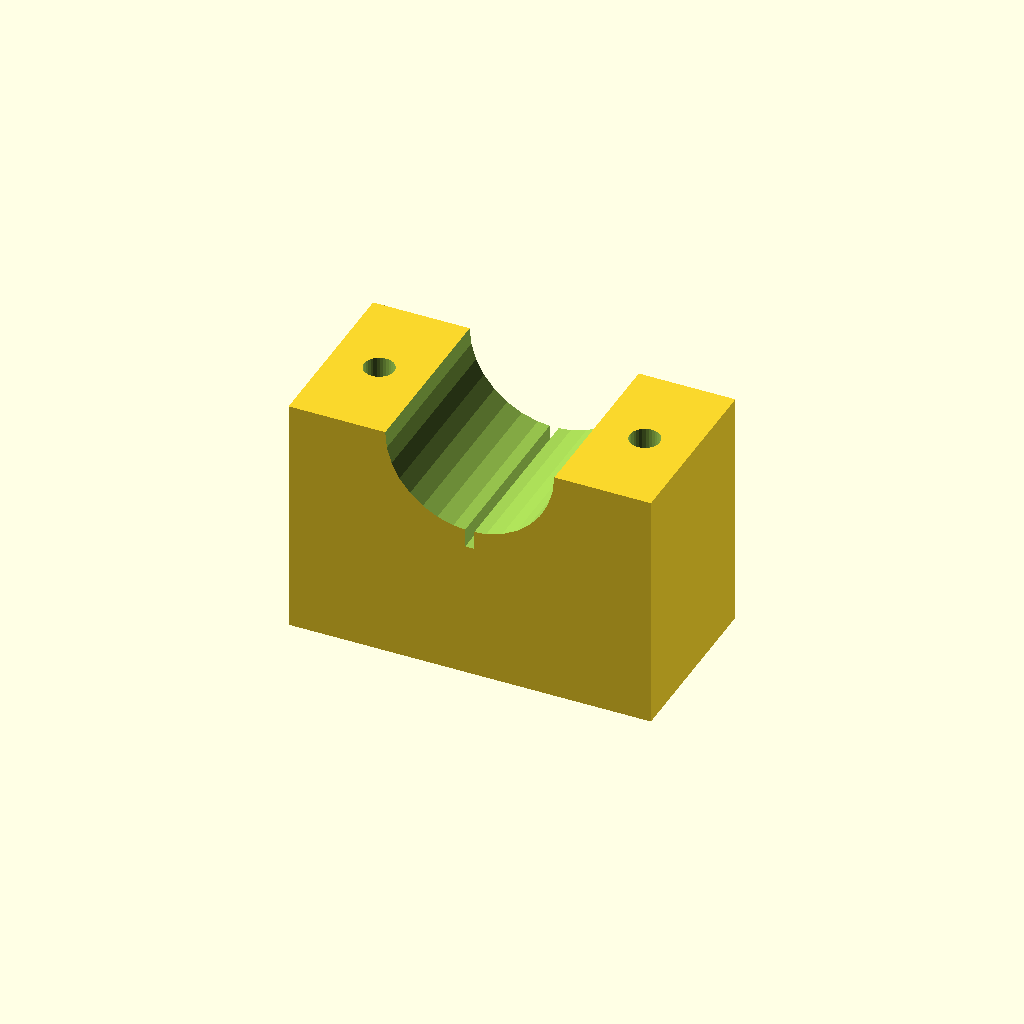
Cell 1: rendered with the file's own defaults.
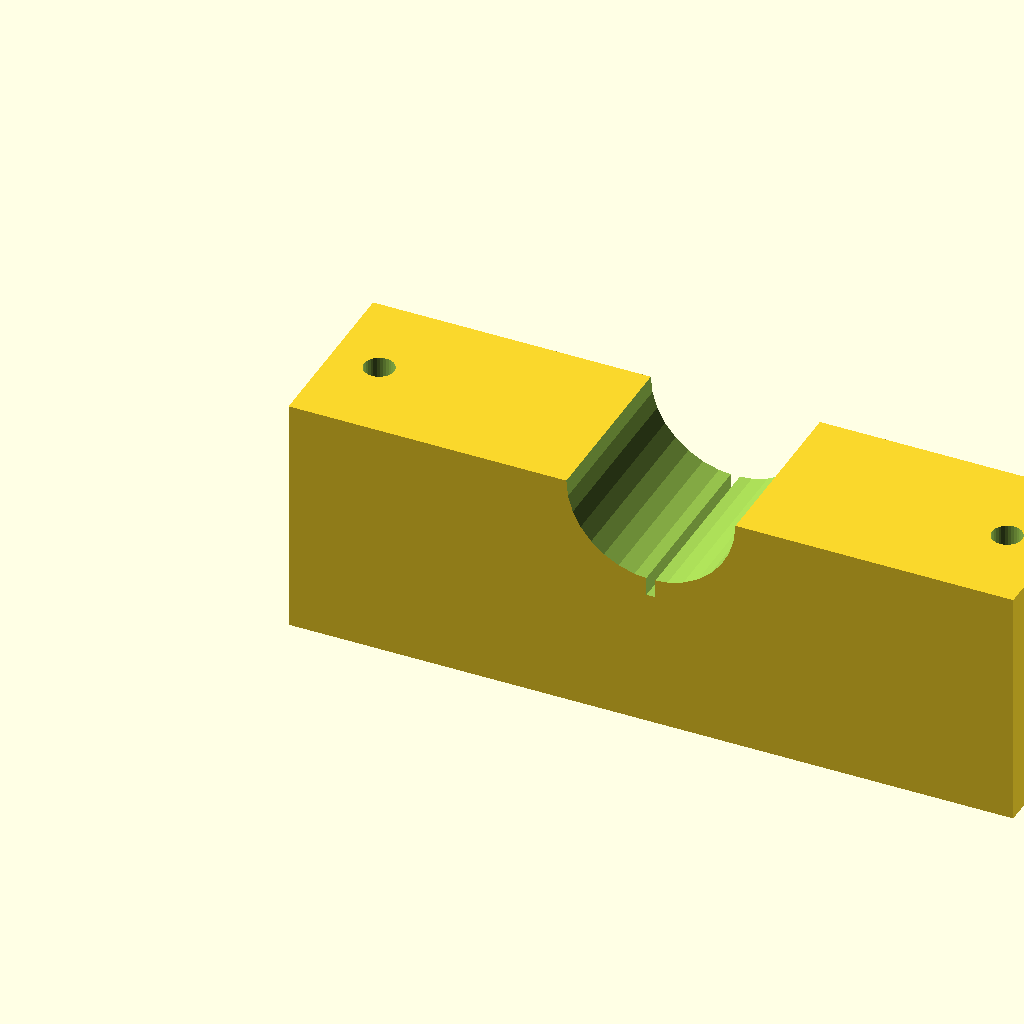
Cell 2: blk_l = 120 (everything else at default).
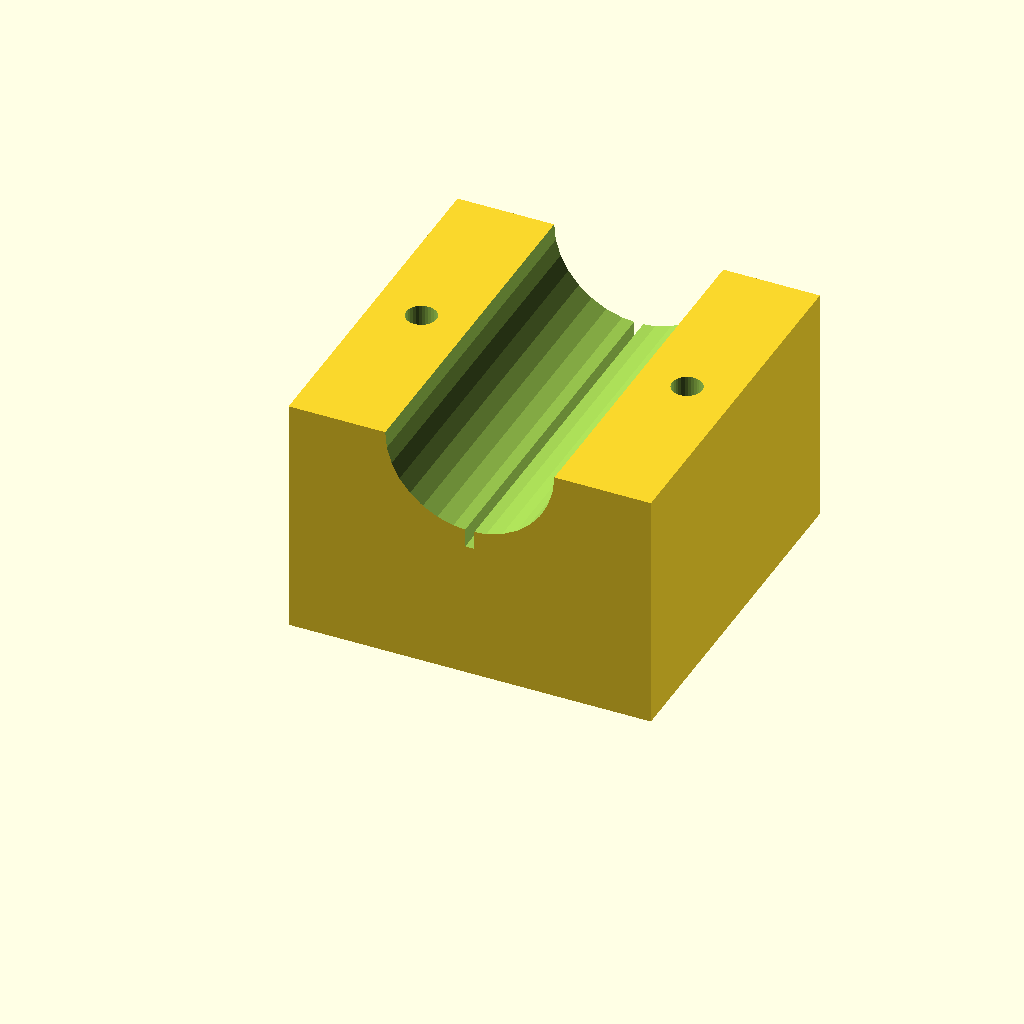
Cell 3 — blk_w set to 60, the other parameters unchanged.
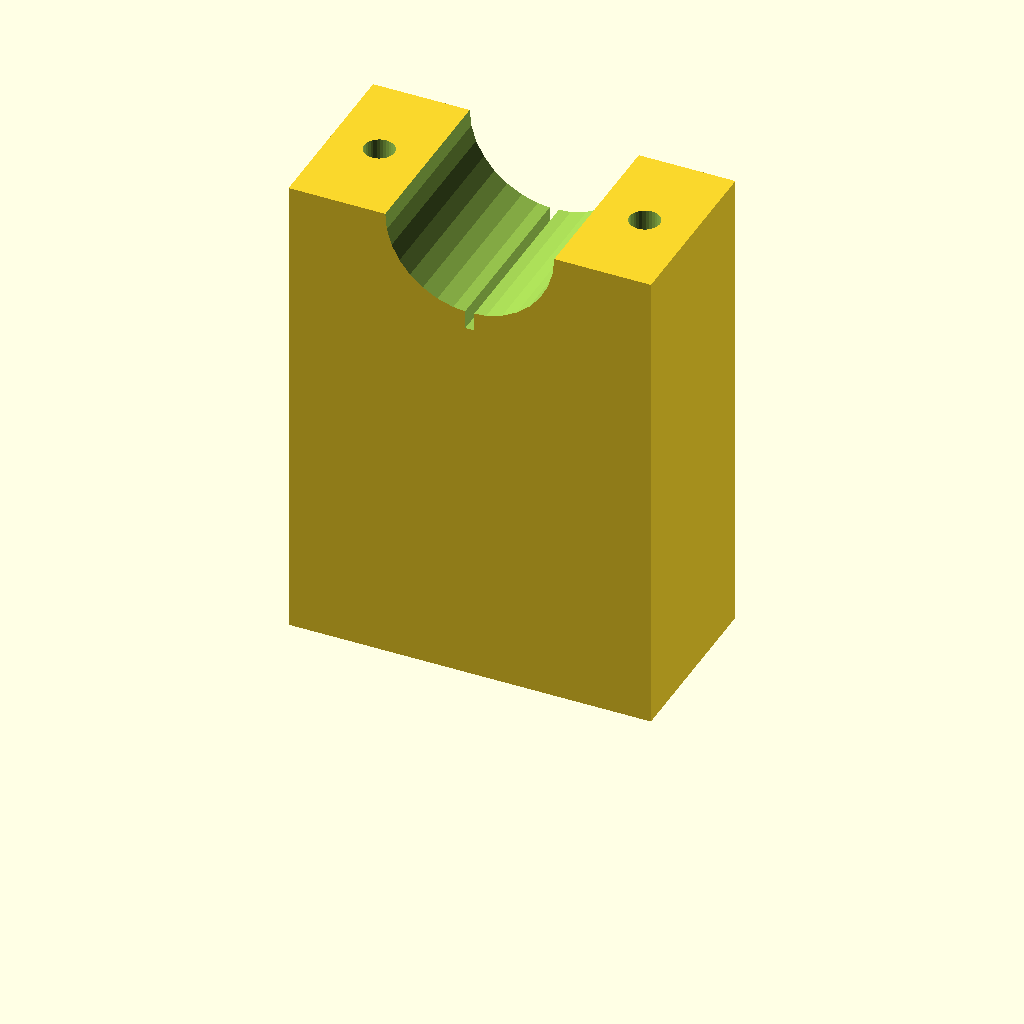
Cell 4: blk_h = 80 (everything else at default).
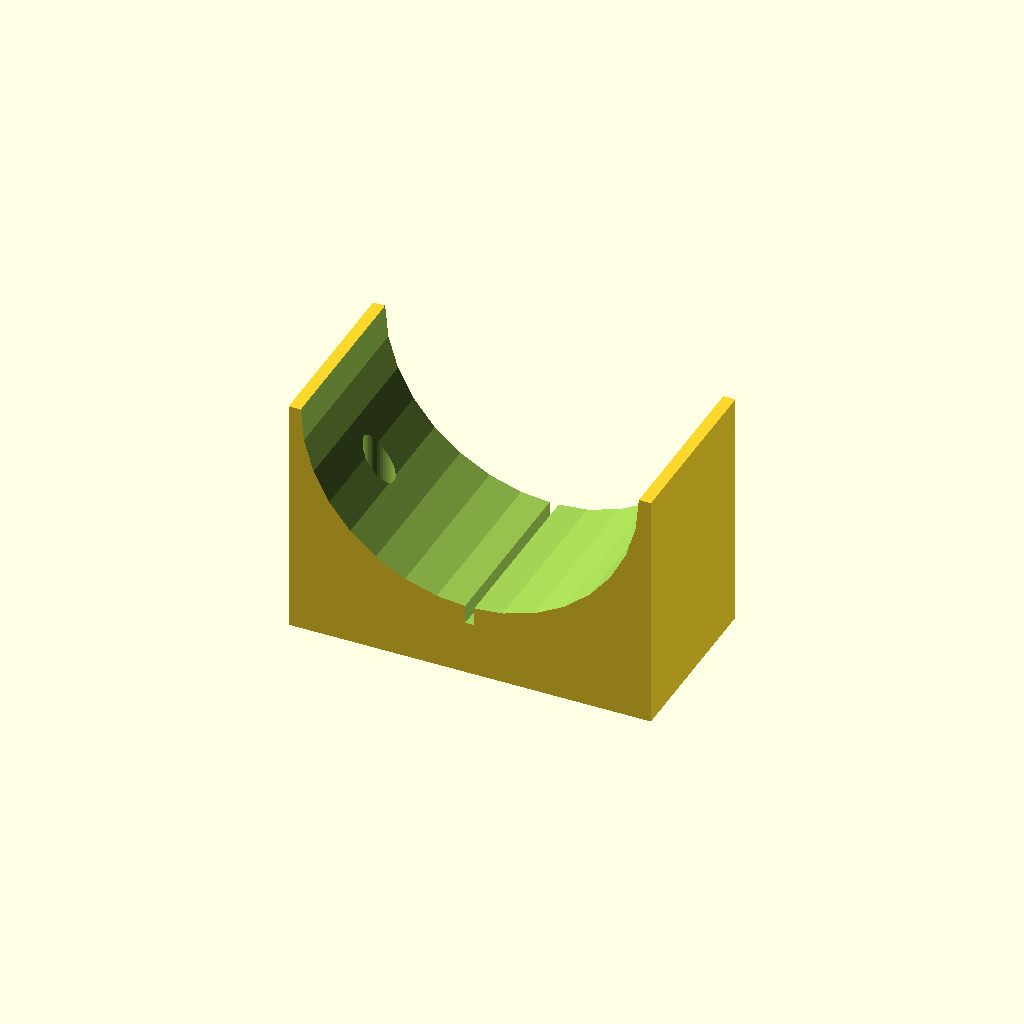
Cell 5: clamp_r = 28 (everything else at default).
One fixed orthographic camera (rotation 55°, 0°, 25°; colour scheme Cornfield) for every cell.
OpenSCAD source file optional_data/data/solid3/saddleclamp/part_0191.scad:
$fn = 32;

// ----------------------------------------------------------------------
// Saddle clamp: split shaft clamp
// ----------------------------------------------------------------------

// --- parameters (mm) ---
blk_l = 60;               // block length, X
blk_w = 30;               // block width, Y
blk_h = 40;               // block height
clamp_r = 14;             // shaft groove radius
hole_r = 2.5;             // bolt hole radius
hole_m = 8;               // bolt hole margin from the ends
saw_w = 1.5;              // saw kerf width

saw_depth = clamp_r + 3;  // saw kerf depth

difference() {
  cube([blk_l, blk_w, blk_h]);
  translate([blk_l / 2, -1, blk_h])
    rotate([-90, 0, 0])
      cylinder(h = blk_w + 2, r = clamp_r);
  for (sx = [0, 1])
    translate([sx ? blk_l - hole_m : hole_m, blk_w / 2, -1])
      cylinder(r = hole_r, h = blk_h + 2);
  translate([blk_l / 2 - saw_w / 2, -1, blk_h - saw_depth])
    cube([saw_w, blk_w + 2, saw_depth + 1]);
}
Parameter table extracted from the source (name, type, default, range or options):
blk_l: number, default 60
blk_w: number, default 30
blk_h: number, default 40
clamp_r: number, default 14
hole_r: number, default 2.5
hole_m: number, default 8
saw_w: number, default 1.5
